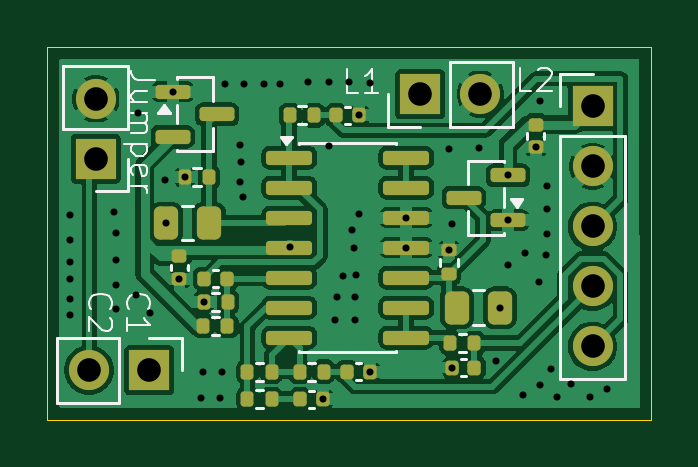
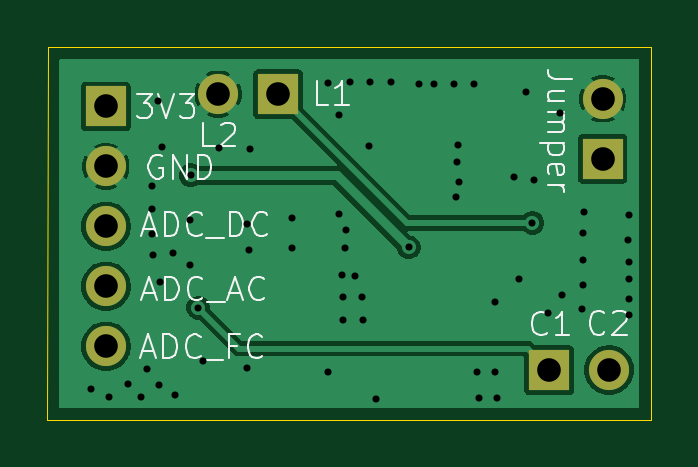
Circuit board: 10 layer files. Board 25.6 x 15.8 mm.
- bottom_copper: bus_tap-B_Cu.gbr (18547 bytes)
- bottom_mask: bus_tap-B_Mask.gbr (867 bytes)
- paste: bus_tap-B_Paste.gbr (462 bytes)
- bottom_silk: bus_tap-B_Silkscreen.gbr (15195 bytes)
- outline: bus_tap-Edge_Cuts.gbr (630 bytes)
- top_copper: bus_tap-F_Cu.gbr (67518 bytes)
- top_mask: bus_tap-F_Mask.gbr (4254 bytes)
- paste: bus_tap-F_Paste.gbr (3849 bytes)
- top_silk: bus_tap-F_Silkscreen.gbr (10006 bytes)
- drill: bus_tap-PTH-drl.gbr (2568 bytes)

=== bottom_copper: bus_tap-B_Cu.gbr (18547 bytes, source omitted) ===
=== bottom_mask: bus_tap-B_Mask.gbr ===
%TF.GenerationSoftware,KiCad,Pcbnew,10.0.3*%
%TF.CreationDate,2026-09-10T00:49:13+02:00*%
%TF.ProjectId,bus_tap,6275735f-7461-4702-9e6b-696361645f70,rev?*%
%TF.SameCoordinates,PX732f4e0PY6ac7348*%
%TF.FileFunction,Soldermask,Bot*%
%TF.FilePolarity,Negative*%
%FSLAX46Y46*%
G04 Gerber Fmt 4.6, Leading zero omitted, Abs format (unit mm)*
G04 Created by KiCad (PCBNEW 10.0.3) date 2026-09-10 00:49:13*
%MOMM*%
%LPD*%
G01*
G04 APERTURE LIST*
%ADD10R,1.700000X1.700000*%
%ADD11C,1.700000*%
G04 APERTURE END LIST*
D10*
%TO.C,J3*%
X23080000Y13255000D03*
D11*
X23080000Y10715000D03*
X23080000Y8175000D03*
X23080000Y5635000D03*
X23080000Y3095000D03*
%TD*%
D10*
%TO.C,JP1*%
X2050000Y11040000D03*
D11*
X2050000Y13580000D03*
%TD*%
D10*
%TO.C,J2*%
X4310000Y2095000D03*
D11*
X1770000Y2095000D03*
%TD*%
D10*
%TO.C,J1*%
X15785000Y13775000D03*
D11*
X18325000Y13775000D03*
%TD*%
M02*

=== paste: bus_tap-B_Paste.gbr ===
%TF.GenerationSoftware,KiCad,Pcbnew,10.0.3*%
%TF.CreationDate,2026-09-10T00:49:13+02:00*%
%TF.ProjectId,bus_tap,6275735f-7461-4702-9e6b-696361645f70,rev?*%
%TF.SameCoordinates,PX732f4e0PY6ac7348*%
%TF.FileFunction,Paste,Bot*%
%TF.FilePolarity,Positive*%
%FSLAX46Y46*%
G04 Gerber Fmt 4.6, Leading zero omitted, Abs format (unit mm)*
G04 Created by KiCad (PCBNEW 10.0.3) date 2026-09-10 00:49:13*
%MOMM*%
%LPD*%
G01*
G04 APERTURE LIST*
G04 APERTURE END LIST*
M02*

=== bottom_silk: bus_tap-B_Silkscreen.gbr (15195 bytes, source omitted) ===
=== outline: bus_tap-Edge_Cuts.gbr ===
%TF.GenerationSoftware,KiCad,Pcbnew,10.0.3*%
%TF.CreationDate,2026-09-10T00:49:13+02:00*%
%TF.ProjectId,bus_tap,6275735f-7461-4702-9e6b-696361645f70,rev?*%
%TF.SameCoordinates,PX732f4e0PY6ac7348*%
%TF.FileFunction,Profile,NP*%
%FSLAX46Y46*%
G04 Gerber Fmt 4.6, Leading zero omitted, Abs format (unit mm)*
G04 Created by KiCad (PCBNEW 10.0.3) date 2026-09-10 00:49:13*
%MOMM*%
%LPD*%
G01*
G04 APERTURE LIST*
%TA.AperFunction,Profile*%
%ADD10C,0.050000*%
%TD*%
G04 APERTURE END LIST*
D10*
X0Y15770000D02*
X0Y0D01*
X0Y0D02*
X25570000Y-15000D01*
X25540020Y15774514D02*
X0Y15770000D01*
X25540020Y15774514D02*
X25570000Y-15000D01*
M02*

=== top_copper: bus_tap-F_Cu.gbr (67518 bytes, source omitted) ===
=== top_mask: bus_tap-F_Mask.gbr ===
%TF.GenerationSoftware,KiCad,Pcbnew,10.0.3*%
%TF.CreationDate,2026-09-10T00:49:13+02:00*%
%TF.ProjectId,bus_tap,6275735f-7461-4702-9e6b-696361645f70,rev?*%
%TF.SameCoordinates,PX732f4e0PY6ac7348*%
%TF.FileFunction,Soldermask,Top*%
%TF.FilePolarity,Negative*%
%FSLAX46Y46*%
G04 Gerber Fmt 4.6, Leading zero omitted, Abs format (unit mm)*
G04 Created by KiCad (PCBNEW 10.0.3) date 2026-09-10 00:49:13*
%MOMM*%
%LPD*%
G01*
G04 APERTURE LIST*
G04 Aperture macros list*
%AMRoundRect*
0 Rectangle with rounded corners*
0 $1 Rounding radius*
0 $2 $3 $4 $5 $6 $7 $8 $9 X,Y pos of 4 corners*
0 Add a 4 corners polygon primitive as box body*
4,1,4,$2,$3,$4,$5,$6,$7,$8,$9,$2,$3,0*
0 Add four circle primitives for the rounded corners*
1,1,$1+$1,$2,$3*
1,1,$1+$1,$4,$5*
1,1,$1+$1,$6,$7*
1,1,$1+$1,$8,$9*
0 Add four rect primitives between the rounded corners*
20,1,$1+$1,$2,$3,$4,$5,0*
20,1,$1+$1,$4,$5,$6,$7,0*
20,1,$1+$1,$6,$7,$8,$9,0*
20,1,$1+$1,$8,$9,$2,$3,0*%
G04 Aperture macros list end*
%ADD10RoundRect,0.150000X-0.587500X-0.150000X0.587500X-0.150000X0.587500X0.150000X-0.587500X0.150000X0*%
%ADD11RoundRect,0.135000X0.135000X0.185000X-0.135000X0.185000X-0.135000X-0.185000X0.135000X-0.185000X0*%
%ADD12RoundRect,0.135000X-0.135000X-0.185000X0.135000X-0.185000X0.135000X0.185000X-0.135000X0.185000X0*%
%ADD13RoundRect,0.250000X0.262500X0.450000X-0.262500X0.450000X-0.262500X-0.450000X0.262500X-0.450000X0*%
%ADD14RoundRect,0.140000X-0.140000X-0.170000X0.140000X-0.170000X0.140000X0.170000X-0.140000X0.170000X0*%
%ADD15RoundRect,0.150000X-0.825000X-0.150000X0.825000X-0.150000X0.825000X0.150000X-0.825000X0.150000X0*%
%ADD16R,1.700000X1.700000*%
%ADD17C,1.700000*%
%ADD18RoundRect,0.250000X-0.262500X-0.450000X0.262500X-0.450000X0.262500X0.450000X-0.262500X0.450000X0*%
%ADD19RoundRect,0.150000X0.587500X0.150000X-0.587500X0.150000X-0.587500X-0.150000X0.587500X-0.150000X0*%
%ADD20RoundRect,0.135000X0.185000X-0.135000X0.185000X0.135000X-0.185000X0.135000X-0.185000X-0.135000X0*%
%ADD21RoundRect,0.140000X-0.170000X0.140000X-0.170000X-0.140000X0.170000X-0.140000X0.170000X0.140000X0*%
%ADD22RoundRect,0.140000X0.140000X0.170000X-0.140000X0.170000X-0.140000X-0.170000X0.140000X-0.170000X0*%
G04 APERTURE END LIST*
D10*
%TO.C,D1*%
X5305000Y13875000D03*
X5305000Y11975000D03*
X7180000Y12925000D03*
%TD*%
D11*
%TO.C,R2*%
X6840000Y10265000D03*
X5820000Y10265000D03*
%TD*%
D12*
%TO.C,R11*%
X17060000Y3245000D03*
X18080000Y3245000D03*
%TD*%
D13*
%TO.C,R9*%
X19165000Y4735000D03*
X17340000Y4735000D03*
%TD*%
D11*
%TO.C,R5*%
X7640000Y4995000D03*
X6620000Y4995000D03*
%TD*%
D12*
%TO.C,R4*%
X6600000Y3965000D03*
X7620000Y3965000D03*
%TD*%
D14*
%TO.C,C3*%
X10690000Y855000D03*
X11650000Y855000D03*
%TD*%
D15*
%TO.C,U1*%
X10235000Y11087500D03*
X10235000Y9817500D03*
X10235000Y8547500D03*
X10235000Y7277500D03*
X10235000Y6007500D03*
X10235000Y4737500D03*
X10235000Y3467500D03*
X15185000Y3467500D03*
X15185000Y4737500D03*
X15185000Y6007500D03*
X15185000Y7277500D03*
X15185000Y8547500D03*
X15185000Y9817500D03*
X15185000Y11087500D03*
%TD*%
D16*
%TO.C,J3*%
X23080000Y13255000D03*
D17*
X23080000Y10715000D03*
X23080000Y8175000D03*
X23080000Y5635000D03*
X23080000Y3095000D03*
%TD*%
D14*
%TO.C,C2*%
X6650000Y5965000D03*
X7610000Y5965000D03*
%TD*%
D12*
%TO.C,R7*%
X8470000Y865000D03*
X9490000Y865000D03*
%TD*%
D14*
%TO.C,C4*%
X12700000Y2025000D03*
X13660000Y2025000D03*
%TD*%
D18*
%TO.C,R1*%
X5025000Y8325000D03*
X6850000Y8325000D03*
%TD*%
D12*
%TO.C,R6*%
X8470000Y2035000D03*
X9490000Y2035000D03*
%TD*%
D19*
%TO.C,D2*%
X19500000Y8445000D03*
X19500000Y10345000D03*
X17625000Y9395000D03*
%TD*%
D14*
%TO.C,C1*%
X12230000Y12885000D03*
X13190000Y12885000D03*
%TD*%
D12*
%TO.C,R3*%
X10270000Y12875000D03*
X11290000Y12875000D03*
%TD*%
D20*
%TO.C,R10*%
X17000000Y6155000D03*
X17000000Y7175000D03*
%TD*%
D16*
%TO.C,JP1*%
X2050000Y11040000D03*
D17*
X2050000Y13580000D03*
%TD*%
D16*
%TO.C,J2*%
X4310000Y2095000D03*
D17*
X1770000Y2095000D03*
%TD*%
D16*
%TO.C,J1*%
X15785000Y13775000D03*
D17*
X18325000Y13775000D03*
%TD*%
D21*
%TO.C,C6*%
X5590000Y6915000D03*
X5590000Y5955000D03*
%TD*%
D12*
%TO.C,R8*%
X10680000Y2035000D03*
X11700000Y2035000D03*
%TD*%
D21*
%TO.C,C7*%
X20680000Y12485000D03*
X20680000Y11525000D03*
%TD*%
D22*
%TO.C,C5*%
X18080000Y2205000D03*
X17120000Y2205000D03*
%TD*%
M02*

=== paste: bus_tap-F_Paste.gbr ===
%TF.GenerationSoftware,KiCad,Pcbnew,10.0.3*%
%TF.CreationDate,2026-09-10T00:49:13+02:00*%
%TF.ProjectId,bus_tap,6275735f-7461-4702-9e6b-696361645f70,rev?*%
%TF.SameCoordinates,PX732f4e0PY6ac7348*%
%TF.FileFunction,Paste,Top*%
%TF.FilePolarity,Positive*%
%FSLAX46Y46*%
G04 Gerber Fmt 4.6, Leading zero omitted, Abs format (unit mm)*
G04 Created by KiCad (PCBNEW 10.0.3) date 2026-09-10 00:49:13*
%MOMM*%
%LPD*%
G01*
G04 APERTURE LIST*
G04 Aperture macros list*
%AMRoundRect*
0 Rectangle with rounded corners*
0 $1 Rounding radius*
0 $2 $3 $4 $5 $6 $7 $8 $9 X,Y pos of 4 corners*
0 Add a 4 corners polygon primitive as box body*
4,1,4,$2,$3,$4,$5,$6,$7,$8,$9,$2,$3,0*
0 Add four circle primitives for the rounded corners*
1,1,$1+$1,$2,$3*
1,1,$1+$1,$4,$5*
1,1,$1+$1,$6,$7*
1,1,$1+$1,$8,$9*
0 Add four rect primitives between the rounded corners*
20,1,$1+$1,$2,$3,$4,$5,0*
20,1,$1+$1,$4,$5,$6,$7,0*
20,1,$1+$1,$6,$7,$8,$9,0*
20,1,$1+$1,$8,$9,$2,$3,0*%
G04 Aperture macros list end*
%ADD10RoundRect,0.150000X-0.587500X-0.150000X0.587500X-0.150000X0.587500X0.150000X-0.587500X0.150000X0*%
%ADD11RoundRect,0.135000X0.135000X0.185000X-0.135000X0.185000X-0.135000X-0.185000X0.135000X-0.185000X0*%
%ADD12RoundRect,0.135000X-0.135000X-0.185000X0.135000X-0.185000X0.135000X0.185000X-0.135000X0.185000X0*%
%ADD13RoundRect,0.250000X0.262500X0.450000X-0.262500X0.450000X-0.262500X-0.450000X0.262500X-0.450000X0*%
%ADD14RoundRect,0.140000X-0.140000X-0.170000X0.140000X-0.170000X0.140000X0.170000X-0.140000X0.170000X0*%
%ADD15RoundRect,0.150000X-0.825000X-0.150000X0.825000X-0.150000X0.825000X0.150000X-0.825000X0.150000X0*%
%ADD16RoundRect,0.250000X-0.262500X-0.450000X0.262500X-0.450000X0.262500X0.450000X-0.262500X0.450000X0*%
%ADD17RoundRect,0.150000X0.587500X0.150000X-0.587500X0.150000X-0.587500X-0.150000X0.587500X-0.150000X0*%
%ADD18RoundRect,0.135000X0.185000X-0.135000X0.185000X0.135000X-0.185000X0.135000X-0.185000X-0.135000X0*%
%ADD19RoundRect,0.140000X-0.170000X0.140000X-0.170000X-0.140000X0.170000X-0.140000X0.170000X0.140000X0*%
%ADD20RoundRect,0.140000X0.140000X0.170000X-0.140000X0.170000X-0.140000X-0.170000X0.140000X-0.170000X0*%
G04 APERTURE END LIST*
D10*
%TO.C,D1*%
X5305000Y13875000D03*
X5305000Y11975000D03*
X7180000Y12925000D03*
%TD*%
D11*
%TO.C,R2*%
X6840000Y10265000D03*
X5820000Y10265000D03*
%TD*%
D12*
%TO.C,R11*%
X17060000Y3245000D03*
X18080000Y3245000D03*
%TD*%
D13*
%TO.C,R9*%
X19165000Y4735000D03*
X17340000Y4735000D03*
%TD*%
D11*
%TO.C,R5*%
X7640000Y4995000D03*
X6620000Y4995000D03*
%TD*%
D12*
%TO.C,R4*%
X6600000Y3965000D03*
X7620000Y3965000D03*
%TD*%
D14*
%TO.C,C3*%
X10690000Y855000D03*
X11650000Y855000D03*
%TD*%
D15*
%TO.C,U1*%
X10235000Y11087500D03*
X10235000Y9817500D03*
X10235000Y8547500D03*
X10235000Y7277500D03*
X10235000Y6007500D03*
X10235000Y4737500D03*
X10235000Y3467500D03*
X15185000Y3467500D03*
X15185000Y4737500D03*
X15185000Y6007500D03*
X15185000Y7277500D03*
X15185000Y8547500D03*
X15185000Y9817500D03*
X15185000Y11087500D03*
%TD*%
D14*
%TO.C,C2*%
X6650000Y5965000D03*
X7610000Y5965000D03*
%TD*%
D12*
%TO.C,R7*%
X8470000Y865000D03*
X9490000Y865000D03*
%TD*%
D14*
%TO.C,C4*%
X12700000Y2025000D03*
X13660000Y2025000D03*
%TD*%
D16*
%TO.C,R1*%
X5025000Y8325000D03*
X6850000Y8325000D03*
%TD*%
D12*
%TO.C,R6*%
X8470000Y2035000D03*
X9490000Y2035000D03*
%TD*%
D17*
%TO.C,D2*%
X19500000Y8445000D03*
X19500000Y10345000D03*
X17625000Y9395000D03*
%TD*%
D14*
%TO.C,C1*%
X12230000Y12885000D03*
X13190000Y12885000D03*
%TD*%
D12*
%TO.C,R3*%
X10270000Y12875000D03*
X11290000Y12875000D03*
%TD*%
D18*
%TO.C,R10*%
X17000000Y6155000D03*
X17000000Y7175000D03*
%TD*%
D19*
%TO.C,C6*%
X5590000Y6915000D03*
X5590000Y5955000D03*
%TD*%
D12*
%TO.C,R8*%
X10680000Y2035000D03*
X11700000Y2035000D03*
%TD*%
D19*
%TO.C,C7*%
X20680000Y12485000D03*
X20680000Y11525000D03*
%TD*%
D20*
%TO.C,C5*%
X18080000Y2205000D03*
X17120000Y2205000D03*
%TD*%
M02*

=== top_silk: bus_tap-F_Silkscreen.gbr (10006 bytes, source omitted) ===
=== drill: bus_tap-PTH-drl.gbr ===
%TF.GenerationSoftware,KiCad,Pcbnew,10.0.3*%
%TF.CreationDate,2026-09-10T00:49:07+02:00*%
%TF.ProjectId,bus_tap,6275735f-7461-4702-9e6b-696361645f70,rev?*%
%TF.SameCoordinates,PX732f4e0PY6ac7348*%
%TF.FileFunction,Plated,1,2,PTH,Drill*%
%TF.FilePolarity,Positive*%
%FSLAX46Y46*%
G04 Gerber Fmt 4.6, Leading zero omitted, Abs format (unit mm)*
G04 Created by KiCad (PCBNEW 10.0.3) date 2026-09-10 00:49:07*
%MOMM*%
%LPD*%
G01*
G04 APERTURE LIST*
%TA.AperFunction,ViaDrill*%
%ADD10C,0.300000*%
%TD*%
%TA.AperFunction,ComponentDrill*%
%ADD11C,1.000000*%
%TD*%
G04 APERTURE END LIST*
D10*
X940000Y8655000D03*
X940000Y6685000D03*
X940000Y5965000D03*
X940000Y5125000D03*
X940000Y4435000D03*
X970000Y7615000D03*
X2830000Y8805000D03*
X2890000Y7885000D03*
X2890000Y6775000D03*
X2890000Y5695000D03*
X2920000Y4675000D03*
X3760000Y5275000D03*
X3840000Y12965000D03*
X4360000Y4495000D03*
X4960000Y10145000D03*
X5025000Y8325000D03*
X5305000Y13875000D03*
X5590000Y5955000D03*
X5820000Y10265000D03*
X6510000Y935000D03*
X6600000Y2015000D03*
X6620000Y4995000D03*
X7290000Y935000D03*
X7380000Y2015000D03*
X7510000Y14205000D03*
X8140000Y10075000D03*
X8170000Y11645000D03*
X8200000Y10885000D03*
X8260000Y9435000D03*
X8340000Y14205000D03*
X9170000Y14205000D03*
X9840000Y14205000D03*
X10251250Y7293750D03*
X11020000Y14305000D03*
X11650000Y855000D03*
X11910000Y14305000D03*
X11920000Y11575000D03*
X12180000Y4215000D03*
X12250000Y5205000D03*
X12520000Y6085000D03*
X12760000Y14305000D03*
X12900000Y8025000D03*
X12960000Y7275000D03*
X13020000Y4215000D03*
X13040000Y5185000D03*
X13080000Y6105000D03*
X13190000Y12885000D03*
X13200000Y8715000D03*
X13660000Y14265000D03*
X13660000Y2025000D03*
X15185000Y8547500D03*
X15185000Y7277500D03*
X16980000Y11475000D03*
X17000000Y7175000D03*
X17110000Y8275000D03*
X17120000Y2205000D03*
X18280000Y11515000D03*
X18980000Y2495000D03*
X19165000Y4735000D03*
X19490000Y10345000D03*
X19500000Y8445000D03*
X19500000Y6535000D03*
X20140000Y1045000D03*
X20220000Y7045000D03*
X20680000Y11525000D03*
X20800000Y5845000D03*
X20840000Y1475000D03*
X20860000Y13495000D03*
X21090000Y6975000D03*
X21140000Y9875000D03*
X21140000Y8915000D03*
X21140000Y7875000D03*
X21320000Y2155000D03*
X21590000Y975000D03*
X22160000Y1525000D03*
X22950000Y955000D03*
X23700000Y1315000D03*
D11*
%TO.C,J2*%
X1770000Y2095000D03*
%TO.C,JP1*%
X2050000Y13580000D03*
X2050000Y11040000D03*
%TO.C,J2*%
X4310000Y2095000D03*
%TO.C,J1*%
X15785000Y13775000D03*
X18325000Y13775000D03*
%TO.C,J3*%
X23080000Y13255000D03*
X23080000Y10715000D03*
X23080000Y8175000D03*
X23080000Y5635000D03*
X23080000Y3095000D03*
M02*
